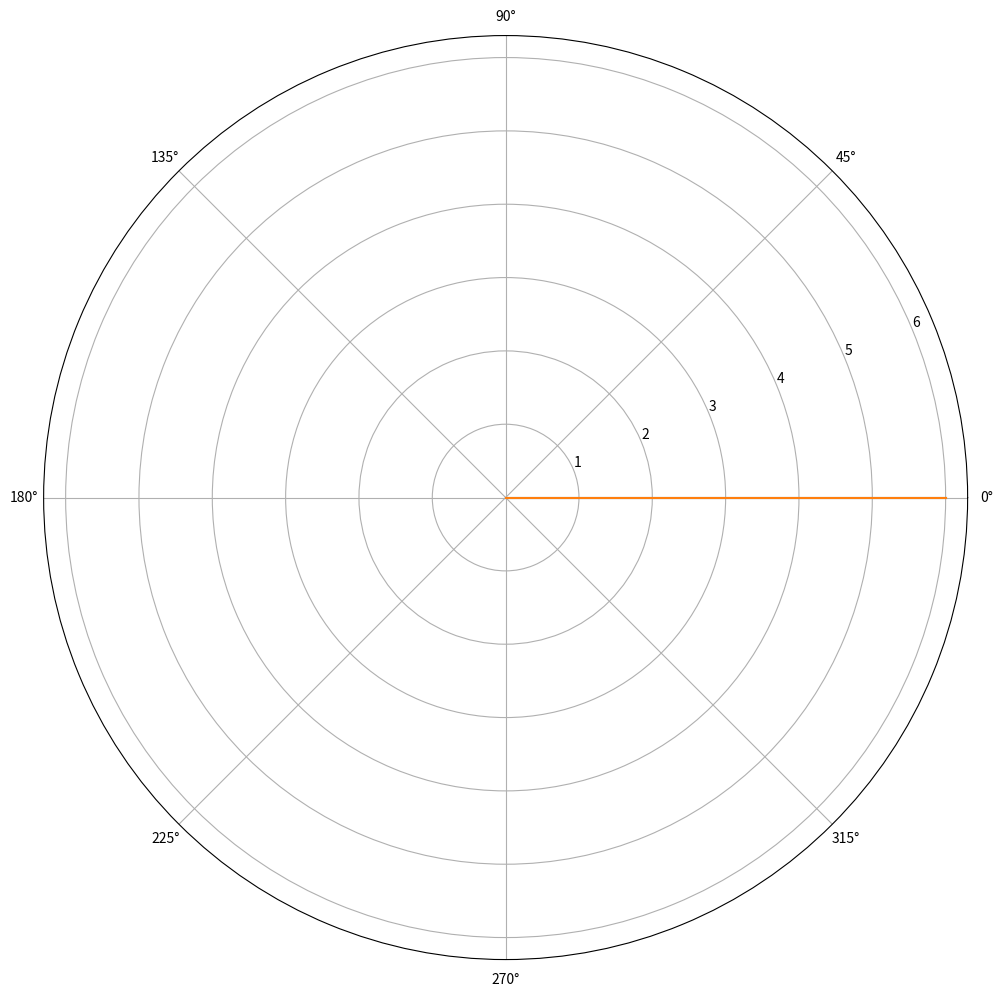

Reproduce this figure in Python. (Note: this script raises an exception after producing the figure.)
#!/usr/bin/python3

# plot covariance matrix


import matplotlib.pyplot as plt
import cmath
import math
import numpy

# Freq
F = 434100000.0
# Measurements in metres
C = 299792458.0
LAMBDA = C / F 

# "x" is the depth of the element in metres when the wavefront is arriving from direction 0 degrees
# "y" is the offset to the side for the element 
#ANTENNAS = [
#	(0.335,  0.235/2),
#	(0.335, -0.235/2),
#]
ANTENNAS = [
	(0.23, 0.235),
	(0, 0.235)
]

n = 3
nn = n*n

dirs = numpy.linspace(0, 2*math.pi, num=360)
# Precalculate expected phase offsets per every direction
expected_phases = []
for d in dirs:
	phases_per_ant = []
	for x, y in ANTENNAS:
		#rotate
		xnew = x * math.cos(d) - y * math.sin(d)
		# ynew = y * math.cos(d) + y * math.sin(d)
		# Ugly capping of phase but it's done only once
		expected_phase = -cmath.phase(cmath.rect(1, xnew / LAMBDA * 2 * math.pi))
		phases_per_ant.append(expected_phase)
	expected_phases.append(phases_per_ant)

print(expected_phases)

plt.figure(1, figsize=(16,12))

plots = []
sp = plt.subplot(1, 1, 1, polar=True)
p, = sp.plot([0, 0], [0, n*2])
maxind, = sp.plot([0, 0], [0, n*2])
plots.append(p)
#plt.show()
plt.show(block = False)


while 1:
	with open("fifo") as fifo:
		# phase differences for antennas 2..n
		phases = []
		for i in range(nn):
			co = fifo.readline()
			if i == 0 or i >= n:
				continue
			phases.append(cmath.phase(complex(co)))

		corrs = []
		max_index = 0
		max_value = 0
		for dir_index, expected_phase in enumerate(expected_phases):
			# First antenna always correlates with itself fully, so 1
			correlation = 0
			for antenna_index, antenna_phase in enumerate(expected_phase):
				phasediff = antenna_phase - phases[antenna_index]
				correlation += math.cos(phasediff)+1
			corrs.append(correlation)
			if correlation > max_value:
				max_value = correlation
				max_index = dir_index
		max_dir = dirs[max_index]
		max_dir_xdata = [max_dir, max_dir]
		max_dir_ydata = [0, max_value]
		
		plots[0].set_xdata(dirs)
		plots[0].set_ydata(corrs)
		maxind.set_xdata(max_dir_xdata)
		maxind.set_ydata(max_dir_ydata)
		#print("\n")
		fifo.close()
		plt.draw()
